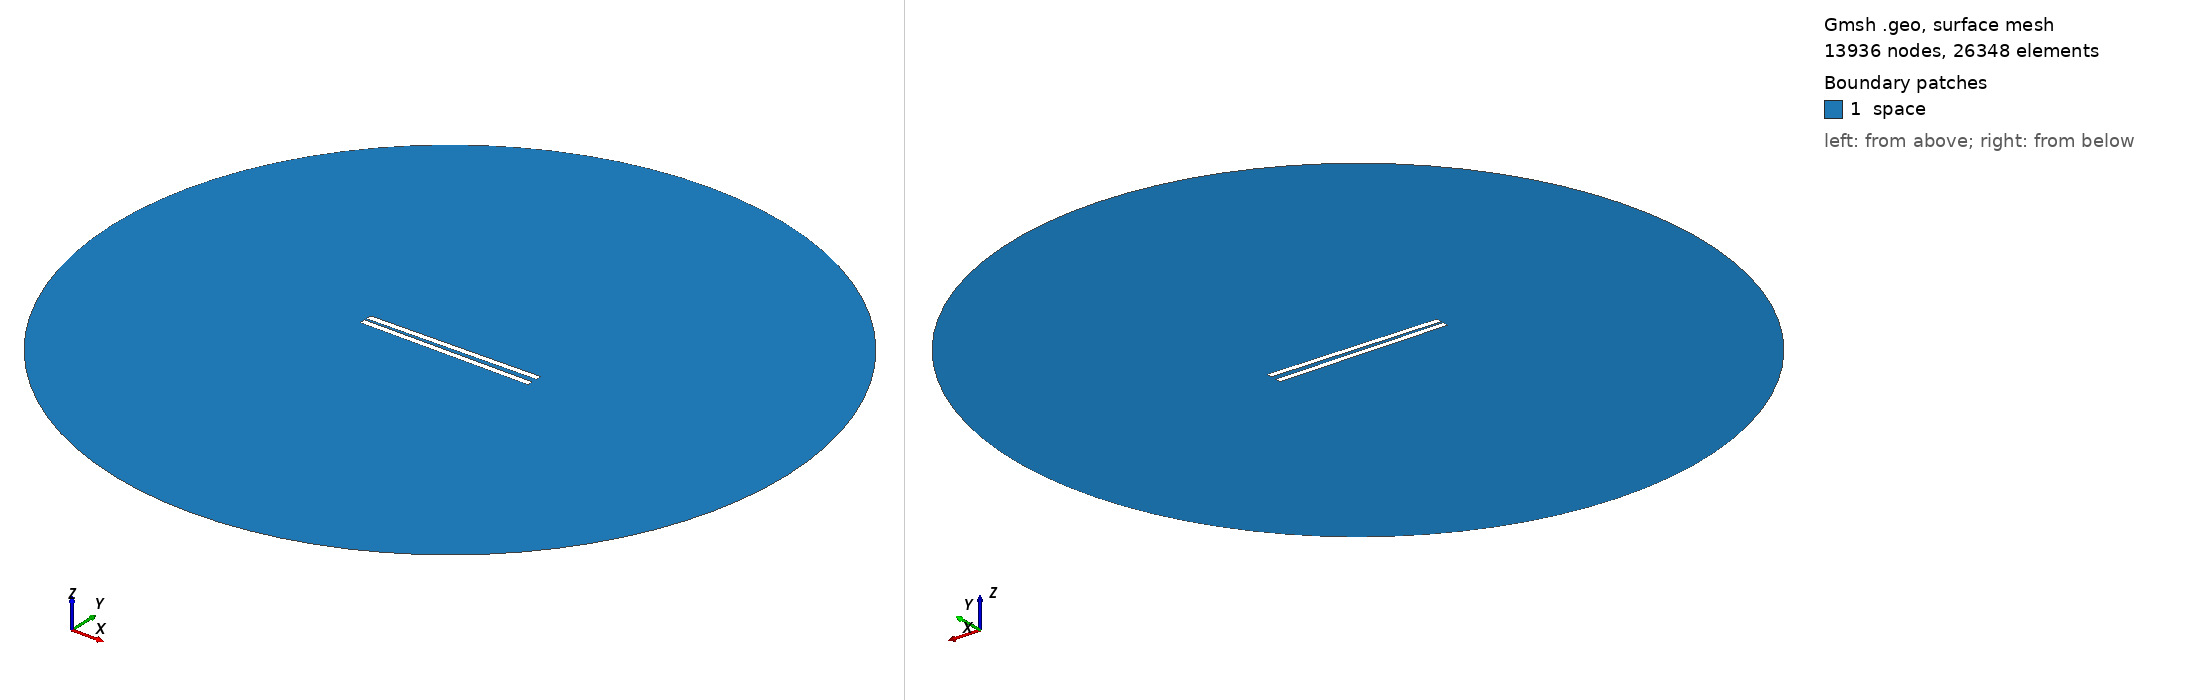

Gmsh geometry script, surface-meshed: 13936 nodes, 26348 surface elements. Boundary patches (legend numbers): 1 space. Left view from above one corner, right view from below the opposite corner. Legend entries are the model's physical surfaces. The drawing asked Gmsh for element sizes between 1% and 20% of the model's largest extent; the script's own settings can give other sizes.

=== 371.geo (drawn) ===
// Set the geometry kernel
SetFactory("OpenCASCADE");

//---------------------------------------
// Rectangles
//---------------------------------------

// Rectangle 1 (top)
Point(1) = {-49.733333333333334, 1.1388888888888888, 0, 1.0};
Point(2) = {49.733333333333334, 1.1388888888888888, 0, 1.0};
Point(3) = {49.733333333333334, 4.605555555555556, 0, 1.0};
Point(4) = {-49.733333333333334, 4.605555555555556, 0, 1.0};

Line(1) = {1, 2};
Line(2) = {2, 3};
Line(3) = {3, 4};
Line(4) = {4, 1};

Line Loop(1) = {1, 2, 3, 4};
Plane Surface(1) = {1};

Rotate { {0, 0, 1}, {0,  1.1388888888888888,  0}, 0.017 } {
  Surface{1};
}

// Rectangle 2 (bottom)
Point(5) = {-49.733333333333334, -1.1388888888888888, 0, 1.0};
Point(6) = {49.733333333333334, -1.1388888888888888, 0, 1.0};
Point(7) = {49.733333333333334, -4.605555555555556, 0, 1.0};
Point(8) = {-49.733333333333334, -4.605555555555556, 0, 1.0};

Line(5) = {5, 6};
Line(6) = {6, 7};
Line(7) = {7, 8};
Line(8) = {8, 5};

Line Loop(2) = {5, 6, 7, 8};
Plane Surface(2) = {2}; 


//---------------------------------------
// Circle
//---------------------------------------

// Define points
Point(9) = {0, 0, 0};        // Center
Point(10) = {200, 0, 0};     // Start point
Point(11) = {0, 200, 0};     // 90 degrees
Point(12) = {-200, 0, 0};    // 180 degrees
Point(13) = {0, -200, 0};    // 270 degrees

// Define circle arcs (each needs start, center, end)
Circle(9) = {10, 9, 11};
Circle(10) = {11, 9, 12};
Circle(11) = {12, 9, 13};
Circle(12) = {13, 9, 10};

// Define curve loop and surface if needed
Curve Loop(3) = {9, 10, 11, 12};
Surface(3) = {3};

// Subtract Rectangles from Circle
BooleanDifference{ Surface{3}; Delete; }{ Surface{1}; Surface{2}; Delete; }

//---------------------------------------
// Transfinite Lines and Surface
//---------------------------------------
r = 7;
Transfinite Line {1, 3} = 50*r Using Progression 1;
Transfinite Line {2, 4} = 2*r Using Progression 1;
Transfinite Line {5, 7} = 50*r Using Progression 1;
Transfinite Line {6, 8} = 2*r Using Progression 1;
Transfinite Line {9, 10, 11, 12} = 20 Using Progression 1;

//---------------------------------------
// Define Physical Groups
//---------------------------------------                

//--- Physical Curves
// Physical groups for boundaries
Physical Line("force_segment", 10) = {1};
Physical Line("upper_plate", 11) = {2, 3, 4};
Physical Line("lower_plate", 12) = {5, 6, 7, 8};
Physical Line("boundary", 20) = {9, 10, 11, 12};

//--- Physical Surfaces
Physical Surface("space", 30) = {3};

//---------------------------------------
// 6. Generate the Mesh
//---------------------------------------
Mesh 2;  // 2D mesh generation
